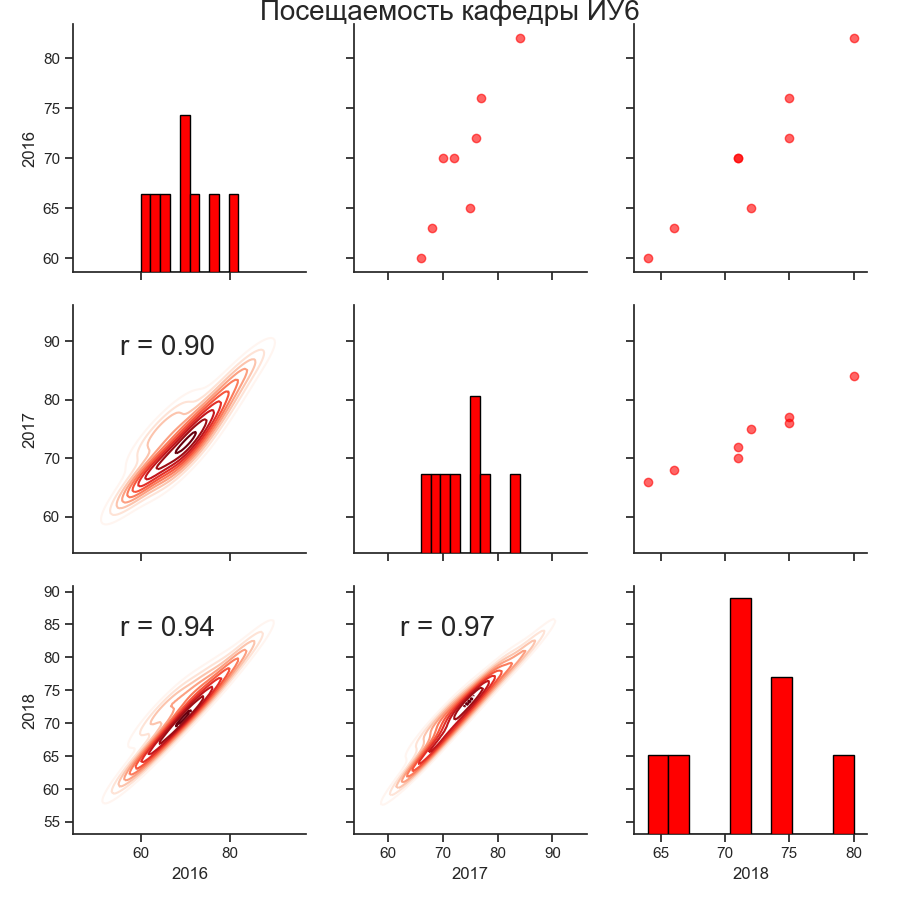

The data file committed next to this chart (first rows):
2016, 2017, 2018
82, 84, 80
76, 77, 75
70, 72, 71
70, 70, 71
60, 66, 64
63, 68, 66
72, 76, 75
65, 75, 72
